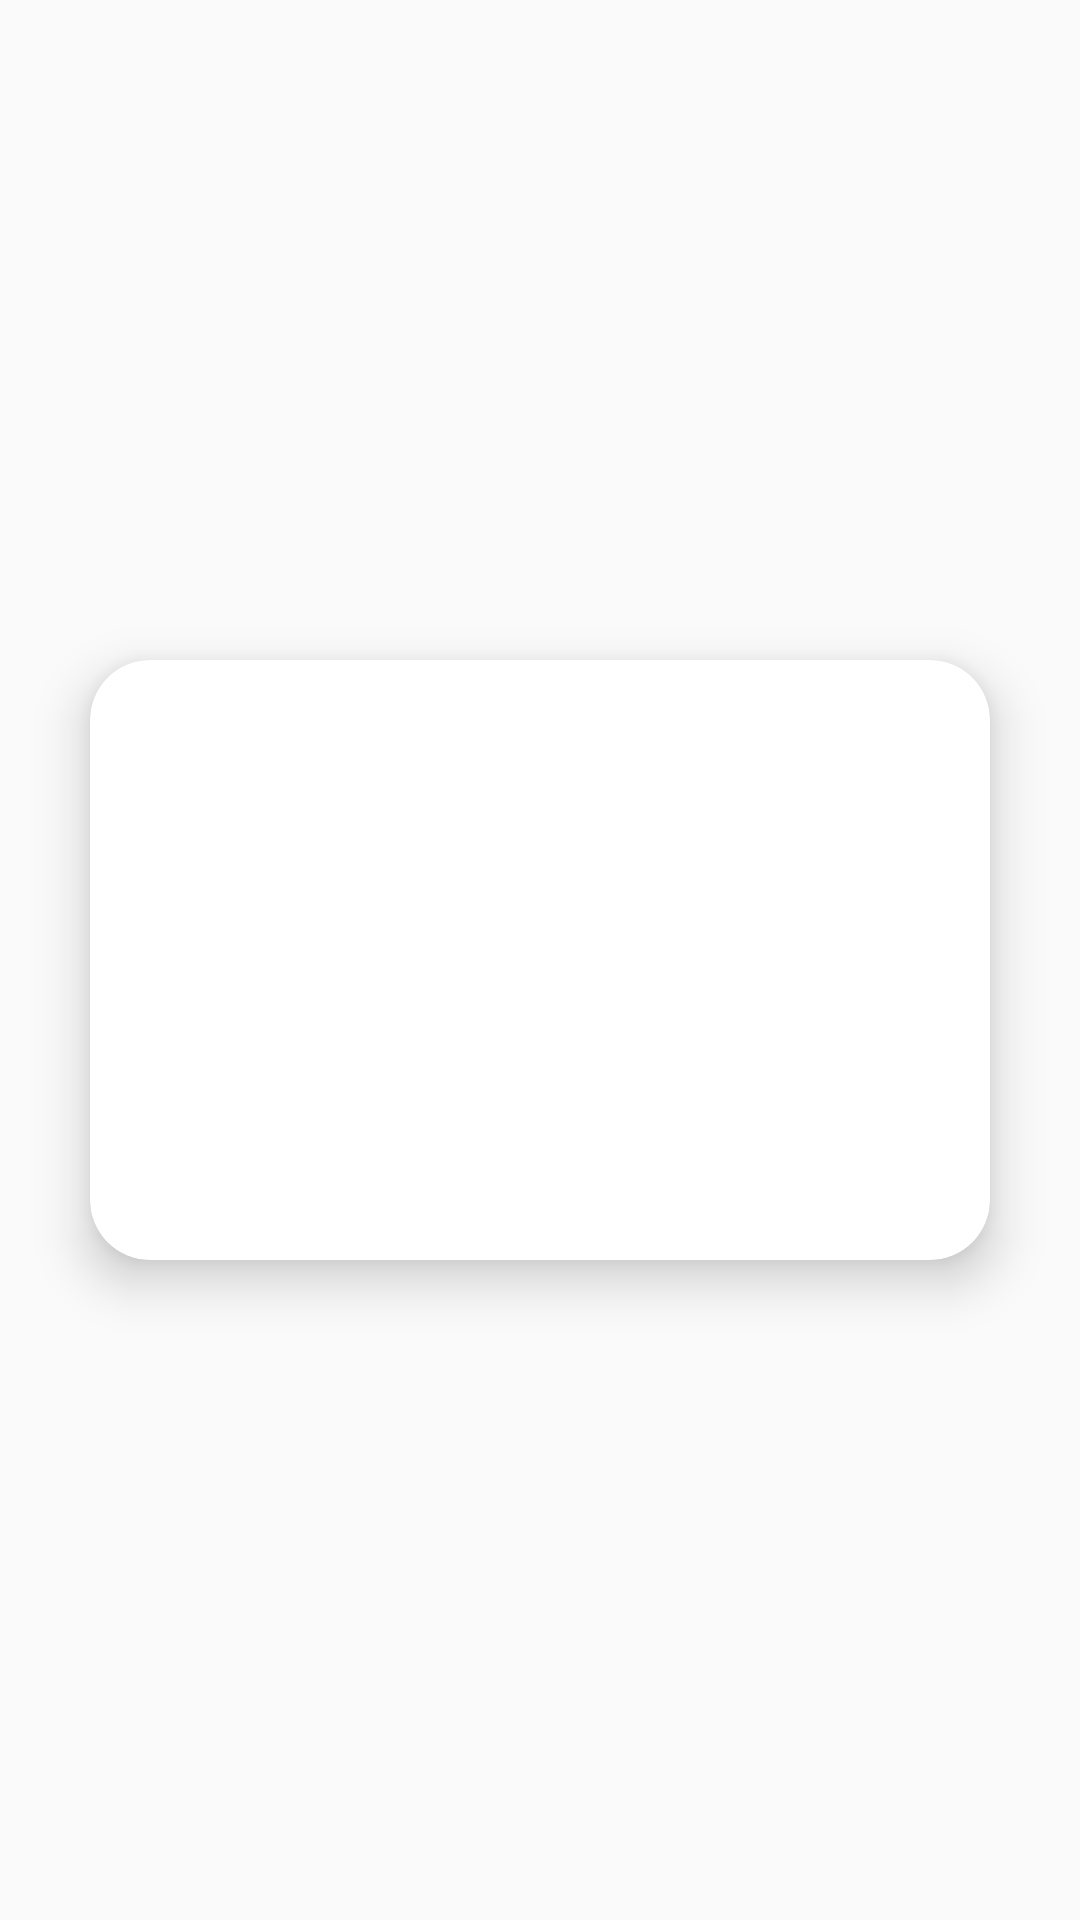

Write the Android layout XML for this screen, with the resource values it uses.
<!-- AndroidManifest.xml: application theme AppTheme -->
<!-- res/layout/activity_card_view.xml -->
<LinearLayout xmlns:android="http://schemas.android.com/apk/res/android"
    xmlns:tools="http://schemas.android.com/tools"
    android:layout_width="match_parent"
    android:layout_height="match_parent"
    xmlns:app="http://schemas.android.com/apk/res-auto"
    android:orientation="vertical"
    android:gravity="center">

    <android.support.v7.widget.CardView
        android:id="@+id/cardView"
        android:layout_width="300dp"
        android:layout_height="200dp"
        app:cardCornerRadius="20dp"
        app:cardElevation="10dp"
        android:layout_margin="0dp"
        android:clickable="true"
        android:stateListAnimator="@animator/z_translation"
        >
        <ImageView
            android:id="@+id/iv"
            android:layout_width="match_parent"
            android:layout_height="wrap_content"
            android:scaleType="centerCrop"
            android:src="@mipmap/tulips2" />
    </android.support.v7.widget.CardView>
    
    
    
    
    
    
    
    
    
    
    
    
    
    

</LinearLayout>
<!-- resources referenced by this layout -->
<resources>
  <style name="AppTheme" parent="Theme.AppCompat.Light.NoActionBar">
          <item name="colorPrimary">@color/colorPrimary</item>
          <item name="colorPrimaryDark">@color/colorPrimaryDark</item>
          <item name="colorAccent">@color/colorAccent</item>
          <item name="android:textAllCaps">false</item>
  
      </style>
  <color name="colorPrimary">#3F51B5</color>
  <color name="colorPrimaryDark">#303F9F</color>
  <color name="colorAccent">#FF4081</color>
</resources>
